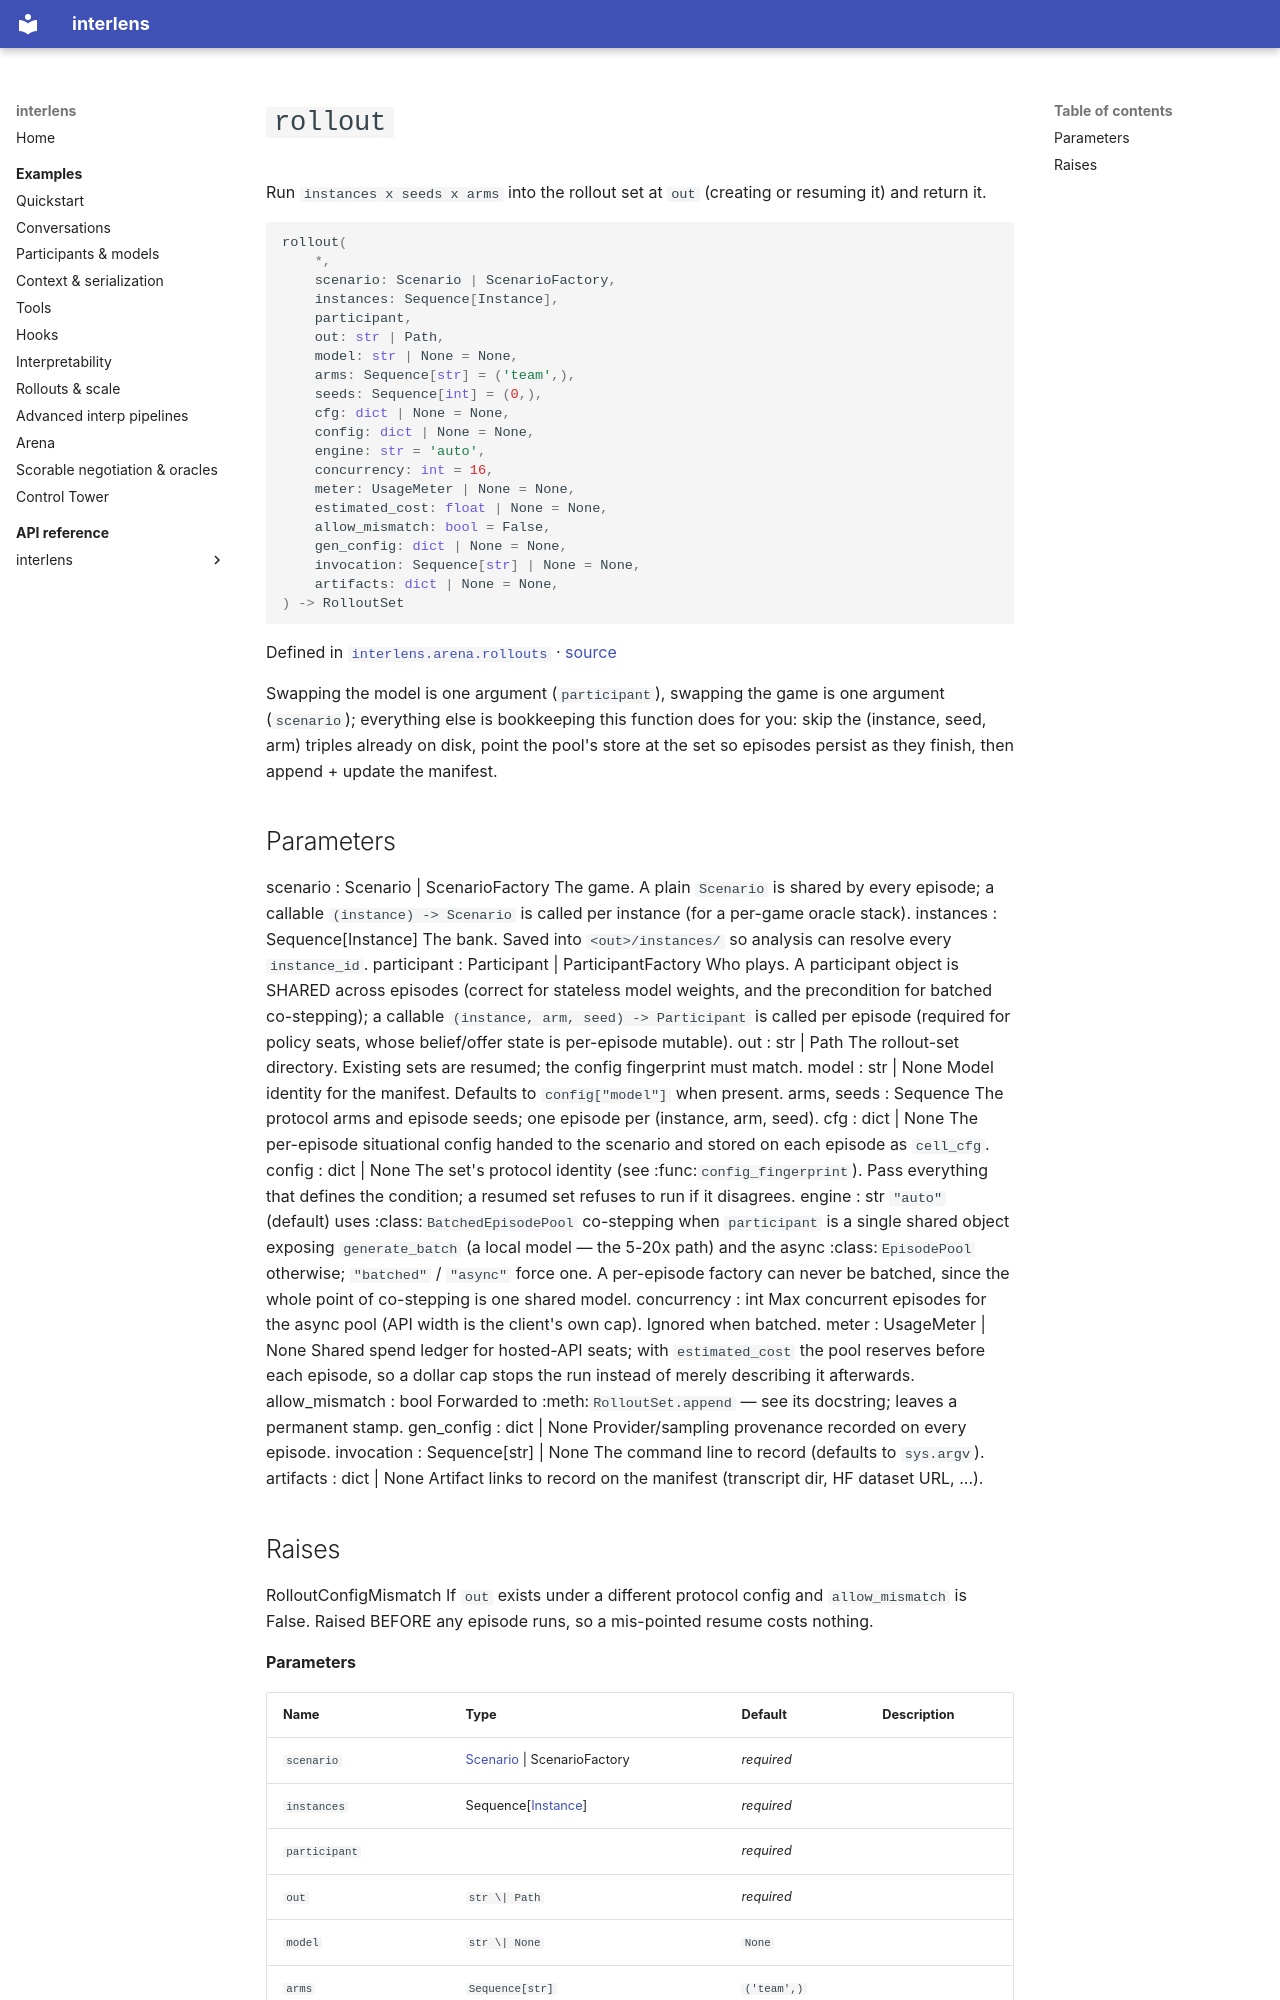

repository: Sid-MB/interlens · page: reference/interlens/arena/rollouts/rollout/index.html · generator: mkdocs

# `rollout`

Run `instances x seeds x arms` into the rollout set at `out` (creating or resuming it) and return it.

```python
rollout(
	*,
	scenario: Scenario | ScenarioFactory,
	instances: Sequence[Instance],
	participant,
	out: str | Path,
	model: str | None = None,
	arms: Sequence[str] = ('team',),
	seeds: Sequence[int] = (0,),
	cfg: dict | None = None,
	config: dict | None = None,
	engine: str = 'auto',
	concurrency: int = 16,
	meter: UsageMeter | None = None,
	estimated_cost: float | None = None,
	allow_mismatch: bool = False,
	gen_config: dict | None = None,
	invocation: Sequence[str] | None = None,
	artifacts: dict | None = None,
) -> RolloutSet
```

Defined in [`interlens.arena.rollouts`](index.md) · [source](https://github.com/Sid-MB/interlens/blob/main/src/interlens/arena/rollouts.py#L525-L631)

Swapping the model is one argument (`participant`), swapping the game is one argument (`scenario`);
everything else is bookkeeping this function does for you: skip the (instance, seed, arm) triples already on
disk, point the pool's store at the set so episodes persist as they finish, then append + update the manifest.

Parameters
----------
scenario : Scenario | ScenarioFactory
        The game. A plain `Scenario` is shared by every episode; a callable `(instance) -> Scenario` is
        called per instance (for a per-game oracle stack).
instances : Sequence[Instance]
        The bank. Saved into `<out>/instances/` so analysis can resolve every `instance_id`.
participant : Participant | ParticipantFactory
        Who plays. A participant object is SHARED across episodes (correct for stateless model weights, and the
        precondition for batched co-stepping); a callable `(instance, arm, seed) -> Participant` is called per
        episode (required for policy seats, whose belief/offer state is per-episode mutable).
out : str | Path
        The rollout-set directory. Existing sets are resumed; the config fingerprint must match.
model : str | None
        Model identity for the manifest. Defaults to `config["model"]` when present.
arms, seeds : Sequence
        The protocol arms and episode seeds; one episode per (instance, arm, seed).
cfg : dict | None
        The per-episode situational config handed to the scenario and stored on each episode as `cell_cfg`.
config : dict | None
        The set's protocol identity (see :func:`config_fingerprint`). Pass everything that defines the condition;
        a resumed set refuses to run if it disagrees.
engine : str
        `"auto"` (default) uses :class:`BatchedEpisodePool` co-stepping when `participant` is a single shared
        object exposing `generate_batch` (a local model — the 5-20x path) and the async
        :class:`EpisodePool` otherwise; `"batched"` / `"async"` force one. A per-episode factory can never be
        batched, since the whole point of co-stepping is one shared model.
concurrency : int
        Max concurrent episodes for the async pool (API width is the client's own cap). Ignored when batched.
meter : UsageMeter | None
        Shared spend ledger for hosted-API seats; with `estimated_cost` the pool reserves before each episode,
        so a dollar cap stops the run instead of merely describing it afterwards.
allow_mismatch : bool
        Forwarded to :meth:`RolloutSet.append` — see its docstring; leaves a permanent stamp.
gen_config : dict | None
        Provider/sampling provenance recorded on every episode.
invocation : Sequence[str] | None
        The command line to record (defaults to `sys.argv`).
artifacts : dict | None
        Artifact links to record on the manifest (transcript dir, HF dataset URL, ...).
